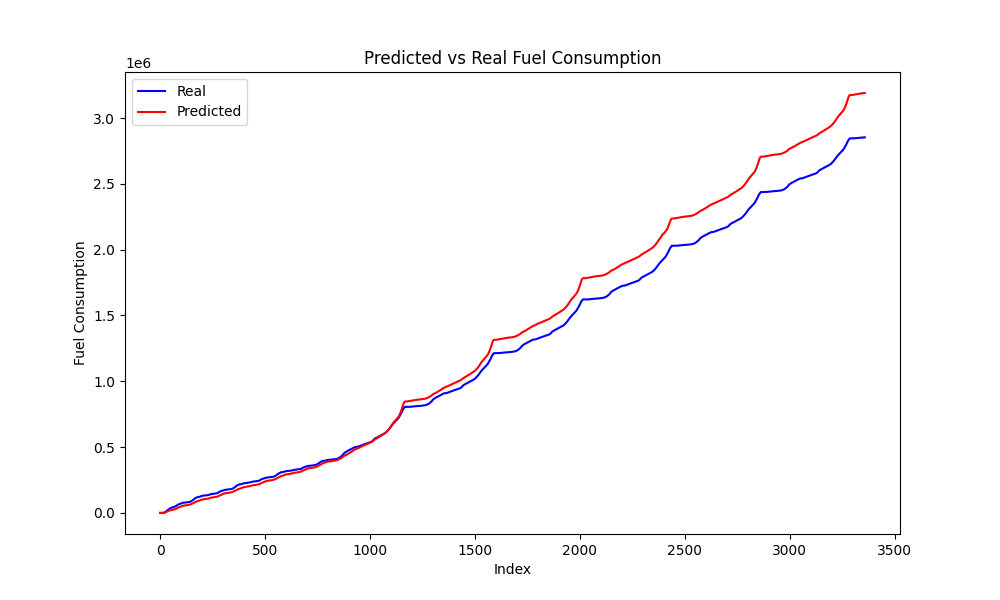

Data behind this chart, as committed beside it:
Speed, Actual, Predicted, Predicted_Diff, Actual_Diff
0, 0, -737.5, 51.72, 0
0, 0, -612.6, 124.9, 0
0, 0, -437.1, 175.5, 0
0, 0, -237.2, 199.9, 0
0, 0, -38.5, 198.7, 0
0, 0, 137, 175.5, 0
0, 0, 273.4, 136.4, 0
0, 0, 363.5, 90.15, 0
0, 0, 410.8, 47.31, 0
0, 0, 431.2, 20.33, 0
0, 0, 453.6, 22.41, 0
0, 0, 519.1, 65.49, 0
0, 0, 675.8, 156.8, 0
0, 0, 969.6, 293.8, 0
0, 28.06, 1428, 458.9, 28.06
0, 502.8, 2045, 616.9, 474.8
0, 2200, 2774, 728.3, 1697
0, 3902, 3549, 775, 1702
0, 5651, 4313, 764.3, 1749
0, 6897, 5028, 714.5, 1246
0, 8110, 5673, 645.3, 1213
0, 9224, 6246, 573.4, 1114
0, 10393, 6759, 512.4, 1169
0, 11649, 7230, 471.5, 1255
0, 13189, 7685, 454.9, 1541
0.3492, 14536, 8149, 463.9, 1347
4.707, 16069, 8648, 499.1, 1533
7.03, 17205, 9208, 559.8, 1136
7.956, 18315, 9849, 641.6, 1110
8.695, 18921, 10583, 734.2, 606.1
11, 20237, 11405, 821.6, 1317
12.78, 21615, 12294, 888.7, 1377
13.57, 23417, 13221, 927.2, 1803
13.62, 24894, 14157, 935.6, 1476
13.34, 26188, 15073, 916.1, 1294
13.28, 27605, 15942, 869.7, 1417
13.35, 28985, 16739, 796.4, 1380
13.43, 30583, 17437, 698.4, 1599
13.48, 31921, 18020, 582.5, 1338
12.4, 33029, 18483, 463, 1108
9.748, 33460, 18841, 358.2, 431
6.655, 34201, 19123, 282.5, 740.4
4.635, 34979, 19365, 241.4, 777.9
1.532, 35819, 19597, 232, 840.6
0.02655, 36562, 19843, 246.3, 743.1
0, 37271, 20118, 274.4, 708.6
0, 37842, 20424, 306.6, 571
0, 38371, 20759, 335.3, 528.8
0, 38866, 21116, 356.8, 494.7
0, 39407, 21487, 370.8, 541.8
0, 39873, 21866, 379, 465.9
0, 40438, 22250, 384.2, 564.9
0, 40951, 22639, 388.9, 512.4
0, 41481, 23034, 394.6, 530.7
0, 42008, 23436, 402, 527.1
0, 42562, 23846, 410.4, 553.6
0, 43108, 24264, 417.9, 545.9
0, 43643, 24686, 421.9, 535
0, 44205, 25105, 419.3, 561.5
0, 44754, 25513, 407.6, 549.1
... 3,257 more rows
